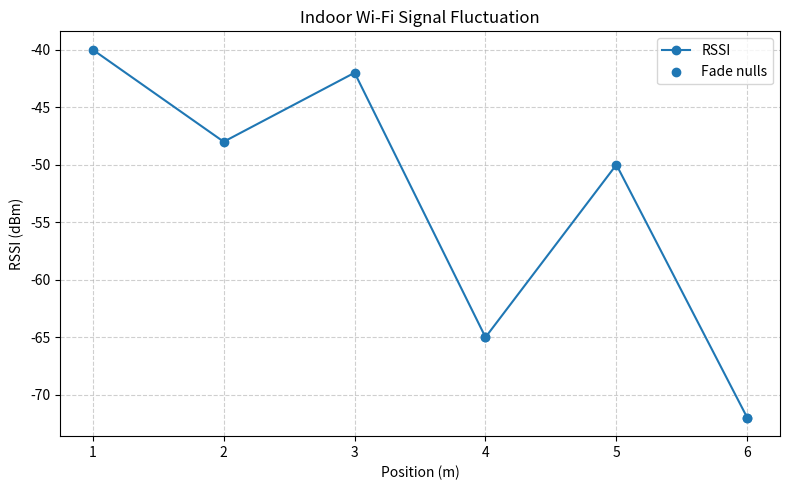

Write the Python code that produced this figure.
import matplotlib.pyplot as plt

# Indoor Wi-Fi measurement data
position = [1, 2, 3, 4, 5, 6]
rssi = [-40, -48, -42, -65, -50, -72]

# Plot Position versus RSSI
plt.figure(figsize=(8, 5))
plt.plot(position, rssi, marker='o', linestyle='-',
         label='RSSI')

# Highlight deep signal fluctuation points
plt.scatter([4, 6], [-65, -72],
            label='Fade nulls')

plt.title('Indoor Wi-Fi Signal Fluctuation')
plt.xlabel('Position (m)')
plt.ylabel('RSSI (dBm)')
plt.xticks(position)
plt.grid(True, linestyle='--', alpha=0.6)
plt.legend()
plt.tight_layout()
plt.show()

# Identify weakest signal
weakest_index = rssi.index(min(rssi))
print("Deepest fade point:")
print("Position:", position[weakest_index], "m")
print("RSSI:", rssi[weakest_index], "dBm")
